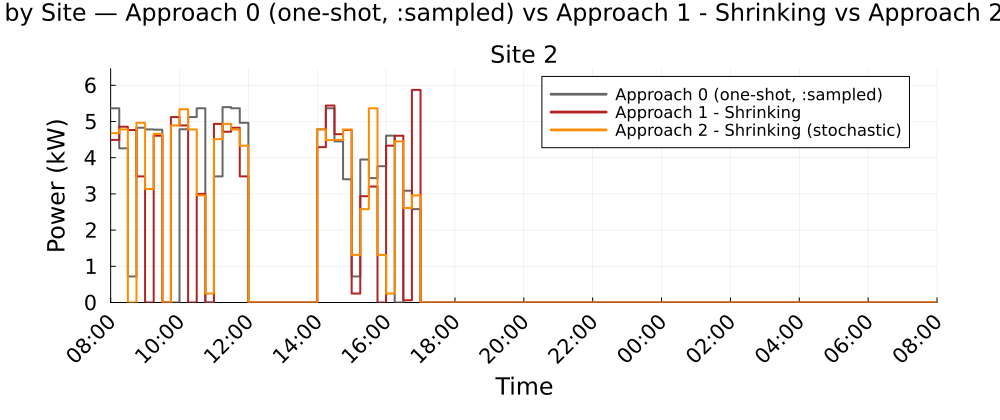

The table this chart was drawn from, first rows:
Time_Period, Clock, Site_2_A0_kW, Site_2_A1S_kW, Site_2_A2S_kW
1, 08:00, 5.366, 4.492, 4.677
2, 08:15, 4.258, 4.854, 4.781
3, 08:30, 0.7188, 4.765, 0.0
4, 08:45, 4.828, 3.483, 4.963
5, 09:00, 4.781, 0.0, 3.134
6, 09:15, 4.775, 4.607, 4.656
7, 09:30, 0.0, 0.0, 0.0
8, 09:45, 0.0, 5.123, 4.891
9, 10:00, 4.784, 4.891, 5.339
10, 10:15, 5.123, 0.0, 4.78
11, 10:30, 5.366, 3, 2.96
12, 10:45, 0.0, 0.0, 0.2481
13, 11:00, 3.483, 4.935, 4.512
14, 11:15, 5.396, 4.718, 4.935
15, 11:30, 5.366, 4.828, 4.78
16, 11:45, 4.963, 3.483, 4.332
17, 12:00, 0.0, 0.0, 0.0
18, 12:15, 0.0, 0.0, 0.0
19, 12:30, 0.0, 0.0, 0.0
20, 12:45, 0.0, 0.0, 0.0
21, 13:00, 0.0, 0.0, 0.0
22, 13:15, 0.0, 0.0, 0.0
23, 13:30, 0.0, 0.0, 0.0
24, 13:45, 0.0, 0.0, 0.0
25, 14:00, 4.784, 4.291, 4.781
26, 14:15, 5.366, 5.441, 4.486
27, 14:30, 4.45, 4.648, 4.492
28, 14:45, 3.403, 4.765, 4.78
29, 15:00, 0.7188, 0.2481, 1.313
30, 15:15, 3.95, 2.937, 2.58
31, 15:30, 3.436, 3.203, 5.366
32, 15:45, 3.766, 0.0, 1.313
33, 16:00, 4.608, 4.332, 0.2481
34, 16:15, 0.0, 4.607, 4.45
35, 16:30, 3.087, 0.061, 2.61
36, 16:45, 2.58, 5.873, 2.96
37, 17:00, 0.0, 0.0, 0.0
38, 17:15, 0.0, 0.0, 0.0
39, 17:30, 0.0, 0.0, 0.0
40, 17:45, 0.0, 0.0, 0.0
41, 18:00, 0.0, 0.0, 0.0
42, 18:15, 0.0, 0.0, 0.0
43, 18:30, 0.0, 0.0, 0.0
44, 18:45, 0.0, 0.0, 0.0
45, 19:00, 0.0, 0.0, 0.0
46, 19:15, 0.0, 0.0, 0.0
47, 19:30, 0.0, 0.0, 0.0
48, 19:45, 0.0, 0.0, 0.0
49, 20:00, 0.0, 0.0, 0.0
50, 20:15, 0.0, 0.0, 0.0
51, 20:30, 0.0, 0.0, 0.0
52, 20:45, 0.0, 0.0, 0.0
53, 21:00, 0.0, 0.0, 0.0
54, 21:15, 0.0, 0.0, 0.0
55, 21:30, 0.0, 0.0, 0.0
56, 21:45, 0.0, 0.0, 0.0
57, 22:00, 0.0, 0.0, 0.0
58, 22:15, 0.0, 0.0, 0.0
59, 22:30, 0.0, 0.0, 0.0
60, 22:45, 0.0, 0.0, 0.0
... 36 more rows
